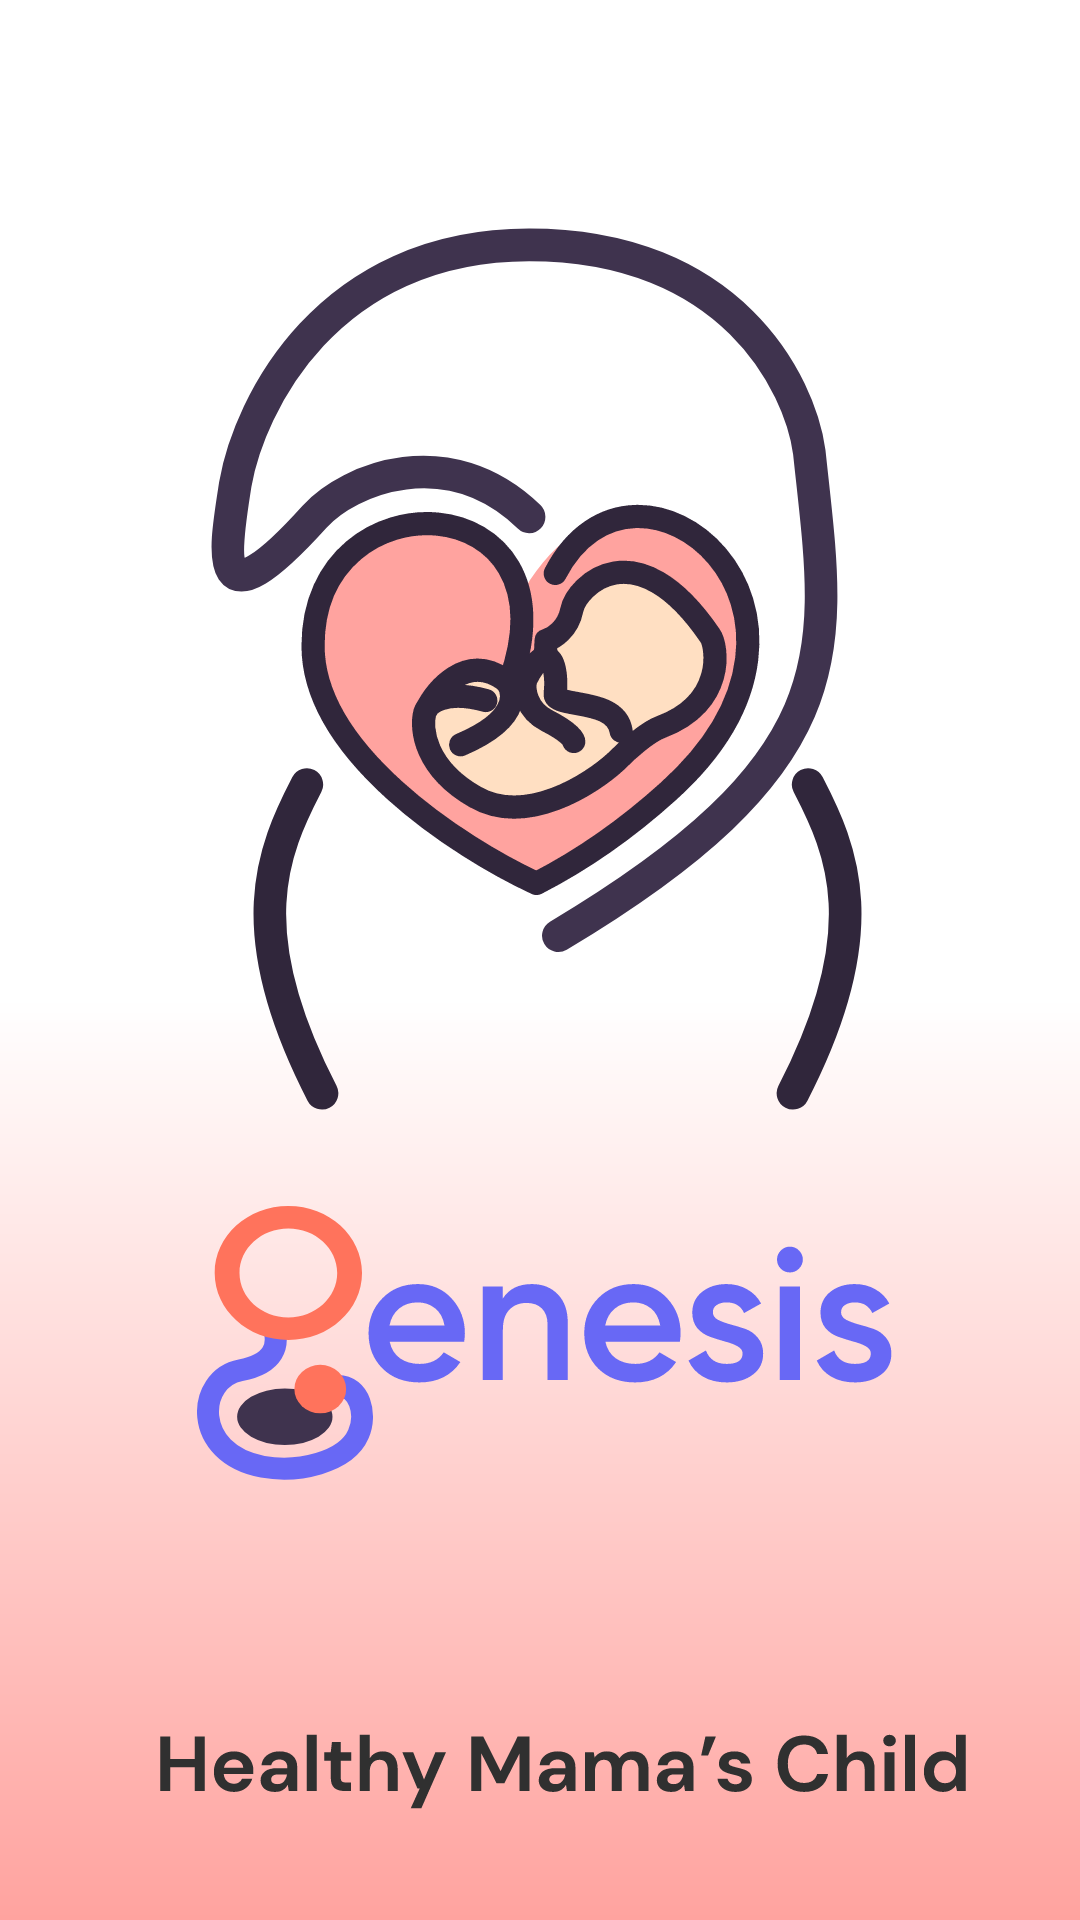

This screen was rendered from an Android layout file. Write that file and the resources it references.
<!-- AndroidManifest.xml: application theme Theme.Genesis -->
<!-- res/layout/activity_splash.xml -->
<?xml version="1.0" encoding="utf-8"?>
<androidx.constraintlayout.widget.ConstraintLayout
    xmlns:android="http://schemas.android.com/apk/res/android"
    xmlns:app="http://schemas.android.com/apk/res-auto"
    xmlns:tools="http://schemas.android.com/tools"
    android:layout_width="match_parent"
    android:layout_height="match_parent"
    android:background="@drawable/iphone_14___7"
    tools:context=".login_and_splash.SplashActivity"
    >


    <ImageView
        android:id="@+id/imageView30"
        android:layout_width="227dp"
        android:layout_height="294dp"
        android:layout_marginStart="101dp"
        android:layout_marginTop="76dp"
        android:layout_marginEnd="100dp"
        app:layout_constraintEnd_toEndOf="parent"
        app:layout_constraintHorizontal_bias="0.529"
        app:layout_constraintStart_toStartOf="parent"
        app:layout_constraintTop_toTopOf="parent"
        app:srcCompat="@drawable/group_14" />

    <ImageView
        android:id="@+id/imageView31"
        android:layout_width="wrap_content"
        android:layout_height="wrap_content"
        android:layout_marginTop="32dp"
        app:layout_constraintEnd_toEndOf="@+id/imageView30"
        app:layout_constraintHorizontal_bias="0.0"
        app:layout_constraintStart_toStartOf="@+id/imageView30"
        app:layout_constraintTop_toBottomOf="@+id/imageView30"
        app:srcCompat="@drawable/group_207" />

    <ImageView
        android:id="@+id/imageView33"
        android:layout_width="wrap_content"
        android:layout_height="wrap_content"
        android:layout_marginTop="84dp"
        app:layout_constraintEnd_toEndOf="@+id/imageView31"
        app:layout_constraintHorizontal_bias="0.371"
        app:layout_constraintStart_toStartOf="@+id/imageView31"
        app:layout_constraintTop_toBottomOf="@+id/imageView31"
        app:srcCompat="@drawable/healthy_mama_s_child" />

</androidx.constraintlayout.widget.ConstraintLayout>
<!-- resources referenced by this layout -->
<resources>
  <!-- drawable group_14: vector/xml drawable (drawable, 2812 chars, omitted) -->
  <!-- drawable group_207: vector/xml drawable (drawable, 4951 chars, omitted) -->
  <!-- drawable healthy_mama_s_child: vector/xml drawable (drawable, 8350 chars, omitted) -->
  <!-- drawable iphone_14___7 (drawable) -->
  <vector xmlns:android="http://schemas.android.com/apk/res/android"
      xmlns:aapt="http://schemas.android.com/aapt"
      android:width="438dp"
      android:height="902dp"
      android:viewportWidth="438"
      android:viewportHeight="902">
    <path
        android:pathData="M0,0h438v902h-438z">
      <aapt:attr name="android:fillColor">
        <gradient 
            android:startX="219"
            android:startY="0"
            android:endX="219"
            android:endY="902"
            android:type="linear">
          <item android:offset="0.52" android:color="#FFFFFFFF"/>
          <item android:offset="1" android:color="#FFFFA39F"/>
        </gradient>
      </aapt:attr>
    </path>
  </vector>
  <style name="Theme.Genesis" parent="Theme.MaterialComponents.DayNight.NoActionBar">
          
          <item name="colorPrimary">@color/lavender</item>
          <item name="colorPrimaryVariant">@color/purple_700</item>
          <item name="colorOnPrimary">@color/white</item>
          
          <item name="colorSecondary">@color/lavender</item>
          <item name="colorSecondaryVariant">@color/teal_700</item>
          <item name="colorOnSecondary">@color/black</item>
          
          <item name="android:statusBarColor">?attr/colorPrimaryVariant</item>
          
      </style>
  <color name="lavender">#8F94E4</color>
  <color name="purple_700">#FF3700B3</color>
  <color name="white">#FFFFFFFF</color>
  <color name="teal_700">#FF018786</color>
  <color name="black">#FF000000</color>
</resources>
